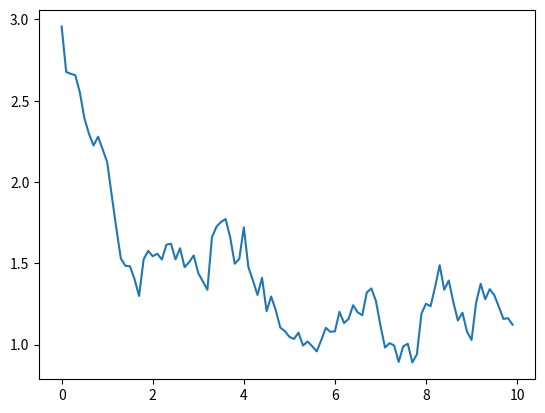

This figure's Python source:
from numpy.random import normal



class OUNoise:
    """
    OUNoise(dt, theta, sigma)

    Discrete-time implementation of the Ornstein-Uhlenbeck process, which adds
    time-correlated noise to the actions taken by the deterministic policy.
    The OU process satisfies the following stochastic differential equation:
    dxt = theta*(mu - xt)*dt + sigma*dWt
    where Wt denotes the Wiener process
    Parameters
    ----------
    dt : float
        Step time duration for discrete-time OU process.
    mu : float
        Mean value of OU process.
    theta : float
        Parameter for OU process.
    sigma : float
        Parameter for OU process.
    x_init : float
        Initial state of OU process.
    """

    def __init__(self, dt, theta, sigma, mu=0, x_init=0):
        
        self.reset(x_init=x_init)
        self._dt    = dt
        self._mu    = mu
        self._theta = theta
        self._sigma = sigma


    def reset(self, x_init=0):

        self._x_init = x_init
        self._x = self._x_init


    def evolve(self):

        x = self._x
        dx = self._theta * (self._mu - x) * self._dt + self._sigma * normal()
        self._x = x + dx

        return self._x

if __name__=="__main__":

    import matplotlib.pyplot as plt
    from numpy import arange
    dt = 0.1
    ou = OUNoise(dt, 0.1, 0.1, x_init=3)

    t_hist = list()
    x_hist = list()
    for t in arange(0, 10, dt):
        x = ou.evolve()
        x_hist.append(x)
        t_hist.append(t)

    plt.plot(t_hist, x_hist)
    plt.show()